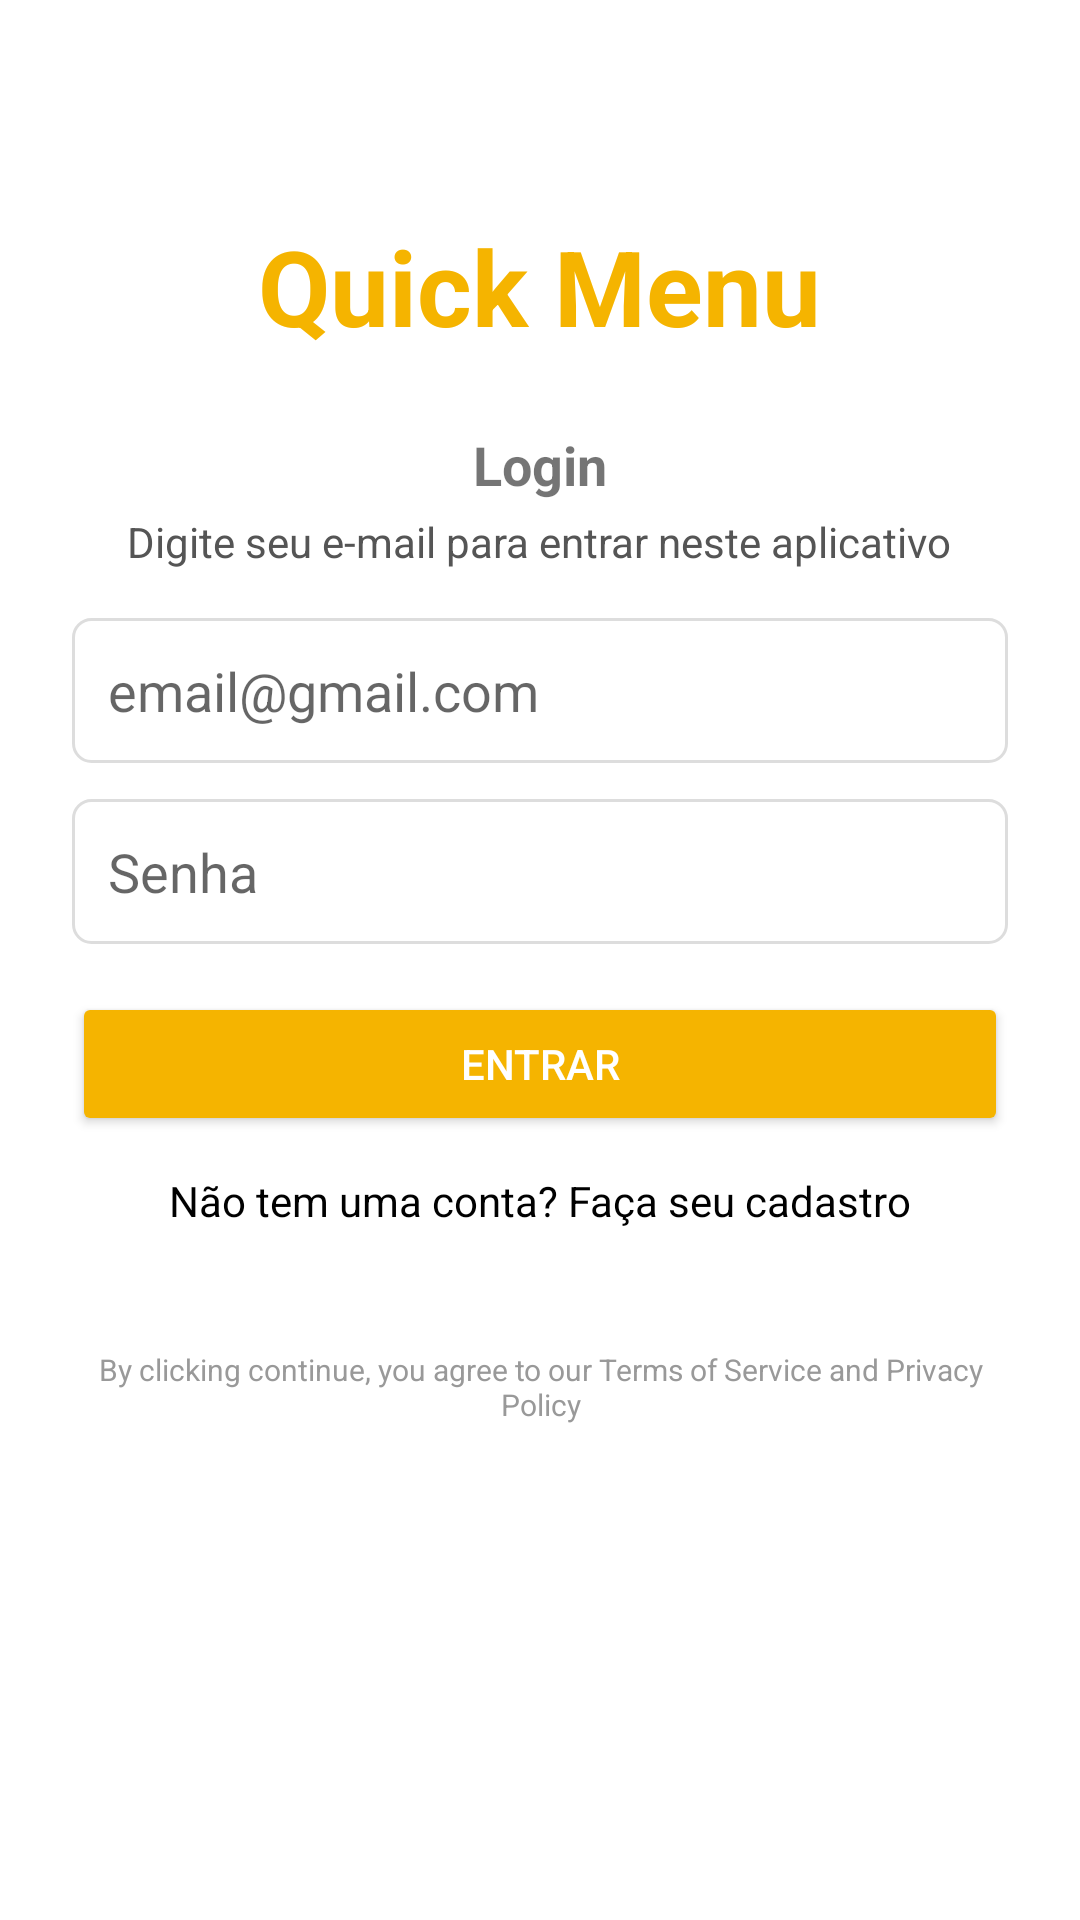

Write the Android layout XML for this screen, with the resource values it uses.
<!-- AndroidManifest.xml: application theme Theme.QuickMenu -->
<!-- res/layout/fragment_login.xml -->
<?xml version="1.0" encoding="utf-8"?>
<ScrollView xmlns:android="http://schemas.android.com/apk/res/android"
    xmlns:tools="http://schemas.android.com/tools"
    android:id="@+id/main"
    android:layout_width="match_parent"
    android:layout_height="match_parent"
    android:fillViewport="true"
    android:background="#FFFFFF"
    tools:context=".auth.LoginFragment">

    <LinearLayout
        android:layout_width="match_parent"
        android:layout_height="wrap_content"
        android:padding="24dp"
        android:orientation="vertical"
        android:gravity="center_horizontal">

        <TextView
            android:id="@+id/tvTitle"
            android:layout_width="wrap_content"
            android:layout_height="wrap_content"
            android:text="Quick Menu"
            android:textColor="#F5B400"
            android:textSize="35sp"
            android:textStyle="bold"
            android:layout_marginTop="48dp"
            android:layout_marginBottom="24dp" />

        <TextView
            android:id="@+id/tvLoginTitle"
            android:layout_width="wrap_content"
            android:layout_height="wrap_content"
            android:text="Login"
            android:textSize="18sp"
            android:textStyle="bold"
            android:layout_marginBottom="4dp" />

        <TextView
            android:id="@+id/tvLoginDesc"
            android:layout_width="wrap_content"
            android:layout_height="wrap_content"
            android:text="Digite seu e-mail para entrar neste aplicativo"
            android:textSize="14sp"
            android:textColor="#555555"
            android:layout_marginBottom="16dp" />

        <EditText
            android:id="@+id/etEmail"
            android:layout_width="match_parent"
            android:layout_height="wrap_content"
            android:hint="email@gmail.com"
            android:inputType="textEmailAddress"
            android:background="@drawable/edittext_background"
            android:padding="12dp"
            android:layout_marginBottom="12dp" />

        <EditText
            android:id="@+id/etSenha"
            android:layout_width="match_parent"
            android:layout_height="wrap_content"
            android:hint="Senha"
            android:inputType="textPassword"
            android:background="@drawable/edittext_background"
            android:padding="12dp"
            android:layout_marginBottom="16dp" />

        <Button
            android:id="@+id/btnEntrar"
            android:layout_width="match_parent"
            android:layout_height="wrap_content"
            android:text="Entrar"
            android:textColor="#FFFFFF"
            android:backgroundTint="#F5B400"
            android:layout_marginBottom="12dp" />

        <TextView
            android:id="@+id/tvCadastro"
            android:layout_width="wrap_content"
            android:layout_height="wrap_content"
            android:text="Não tem uma conta? Faça seu cadastro"
            android:textColor="#000000"
            android:textSize="14sp">
        </TextView>

        <TextView
            android:id="@+id/tvTermos"
            android:layout_width="wrap_content"
            android:layout_height="wrap_content"
            android:layout_marginTop="40dp"
            android:layout_marginBottom="16dp"
            android:gravity="center"
            android:text="By clicking continue, you agree to our Terms of Service and Privacy Policy"
            android:textColor="#999999"
            android:textSize="10sp" />
    </LinearLayout>
</ScrollView>
<!-- resources referenced by this layout -->
<resources>
  <!-- drawable edittext_background (drawable) -->
  <?xml version="1.0" encoding="utf-8"?>
  <shape xmlns:android="http://schemas.android.com/apk/res/android"
      android:shape="rectangle">
      <solid android:color="#FFFFFF"/>
      <corners android:radius="6dp"/>
      <stroke android:width="1dp" android:color="#DDDDDD"/>
  </shape>
  <style name="Theme.QuickMenu" parent="Theme.MaterialComponents.DayNight.NoActionBar">
          <item name="android:statusBarColor">#A61DBD</item>
      </style>
</resources>
